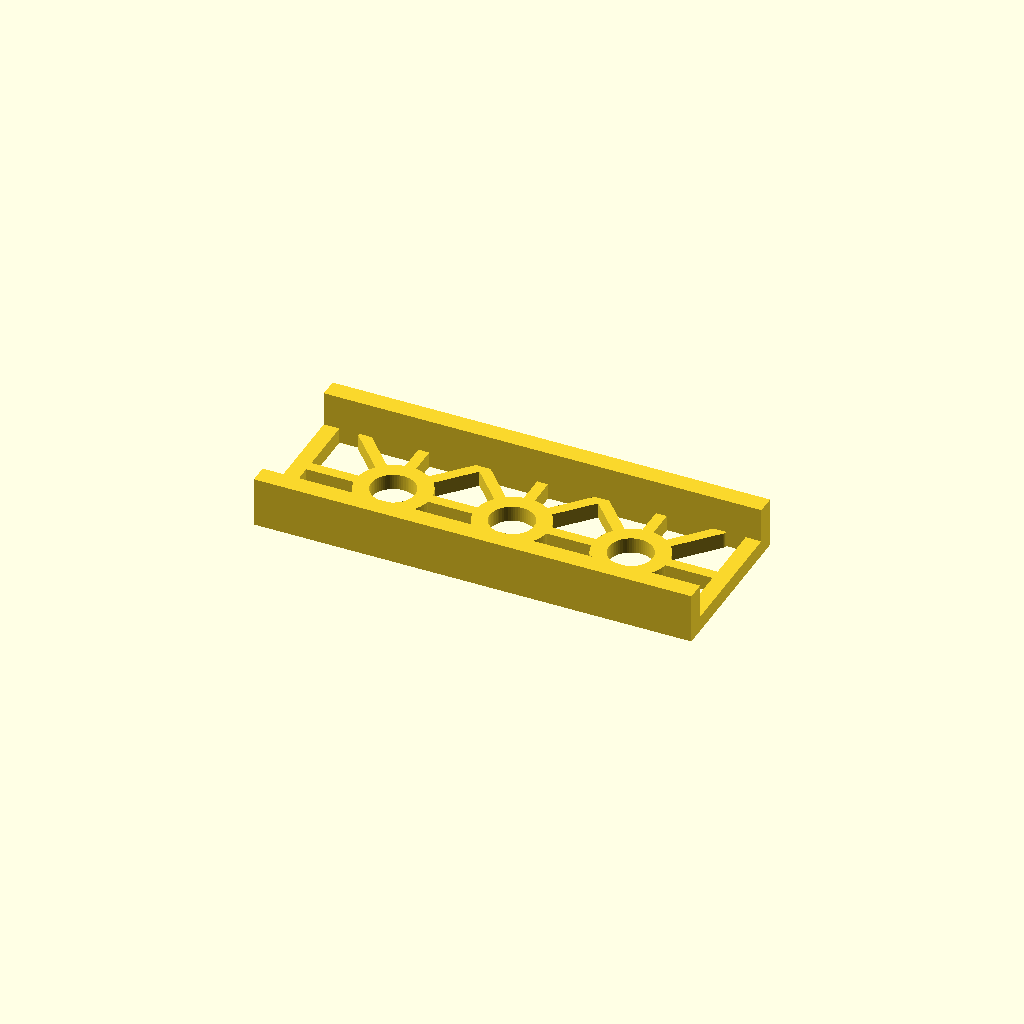
Cell 1: rendered with the file's own defaults.
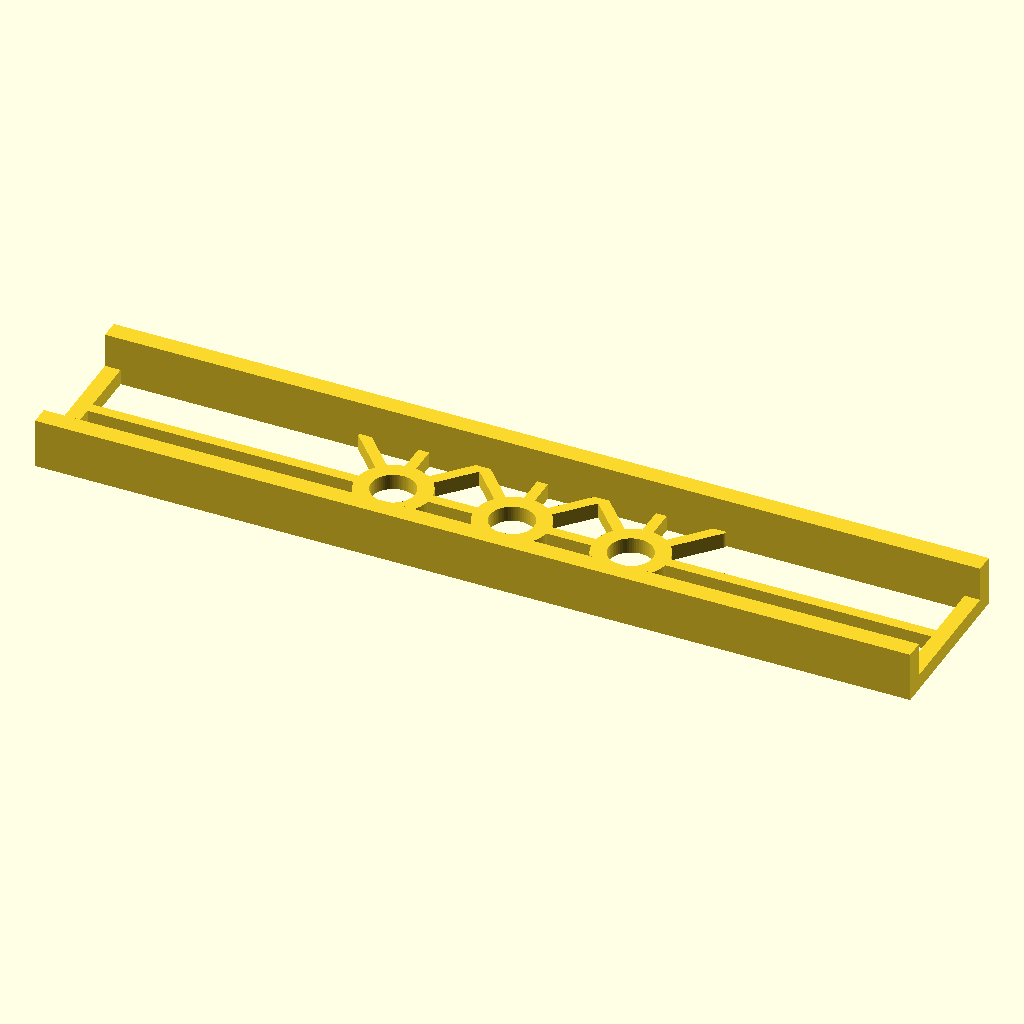
Cell 2: the same model with length = 280.
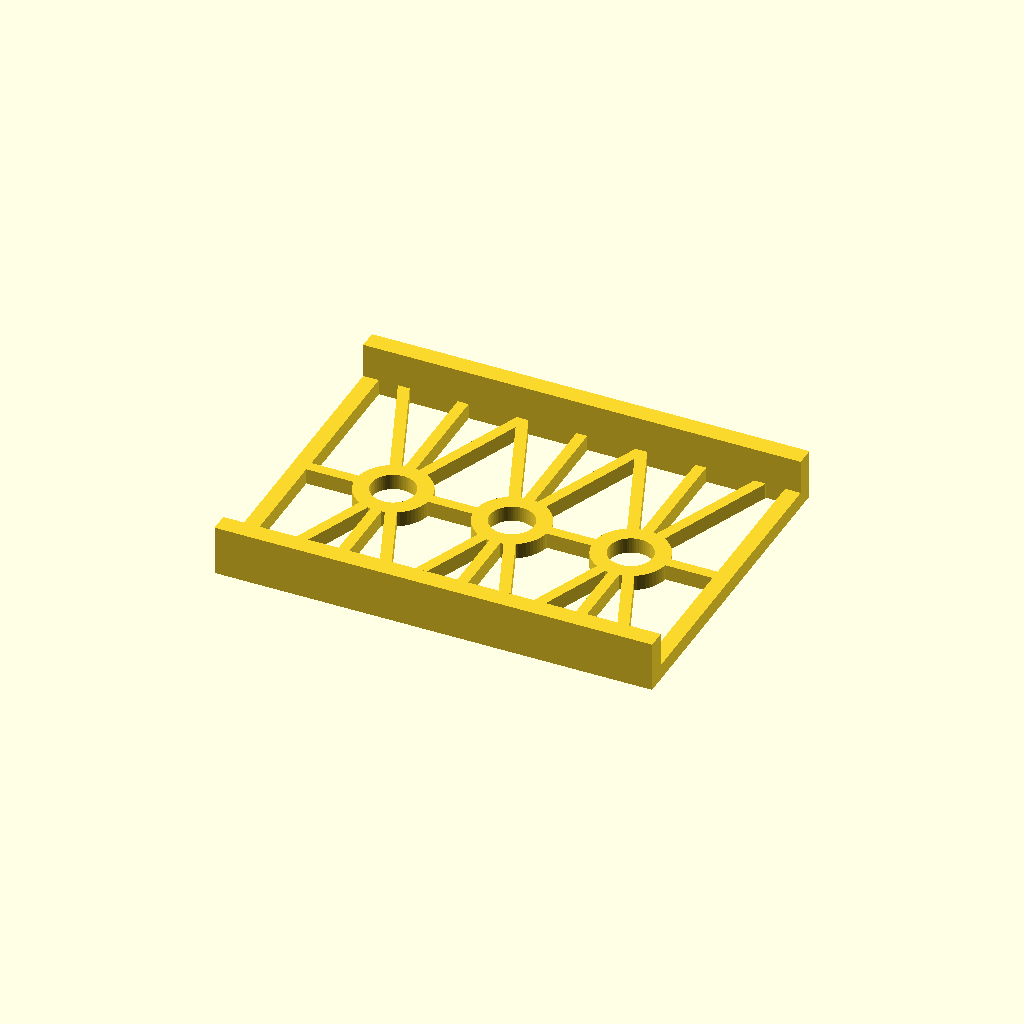
Cell 3: the same model with width = 108.
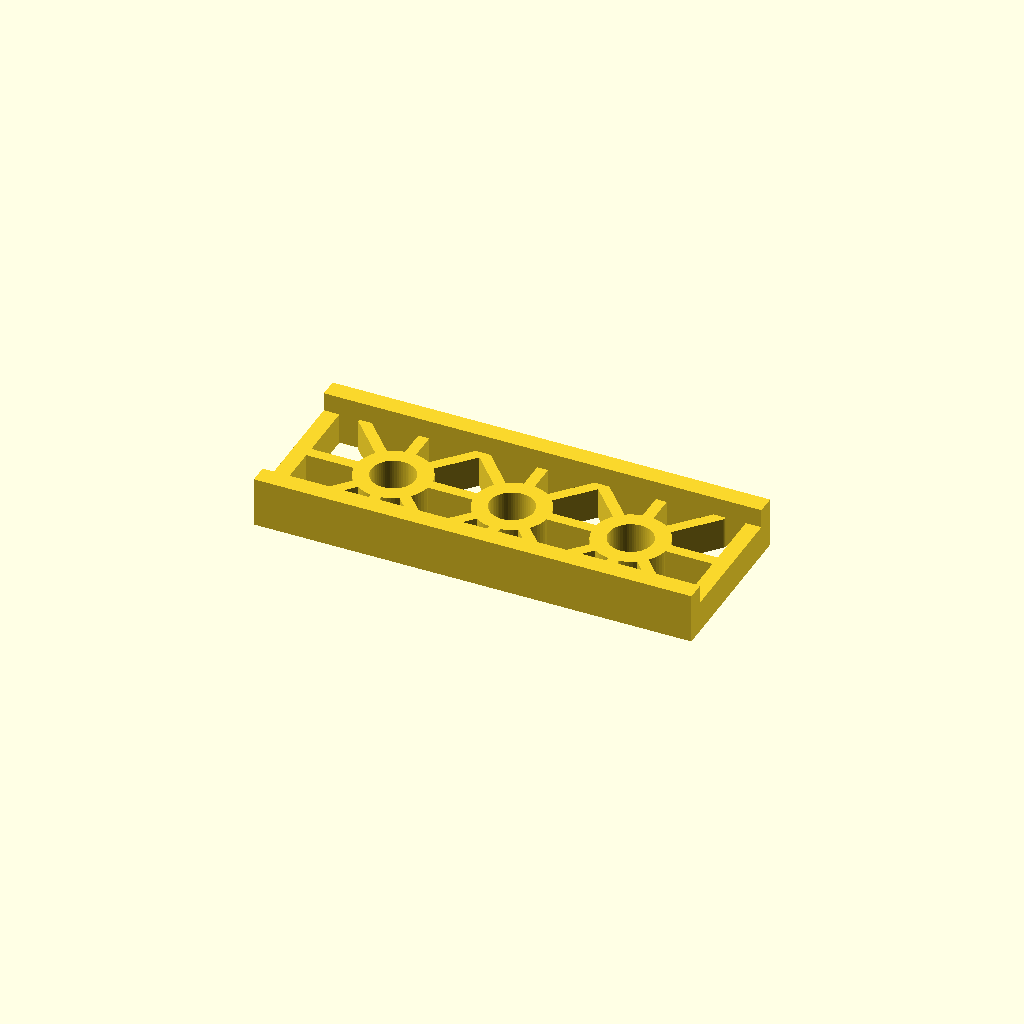
Cell 4: the same model with web_height = 10.
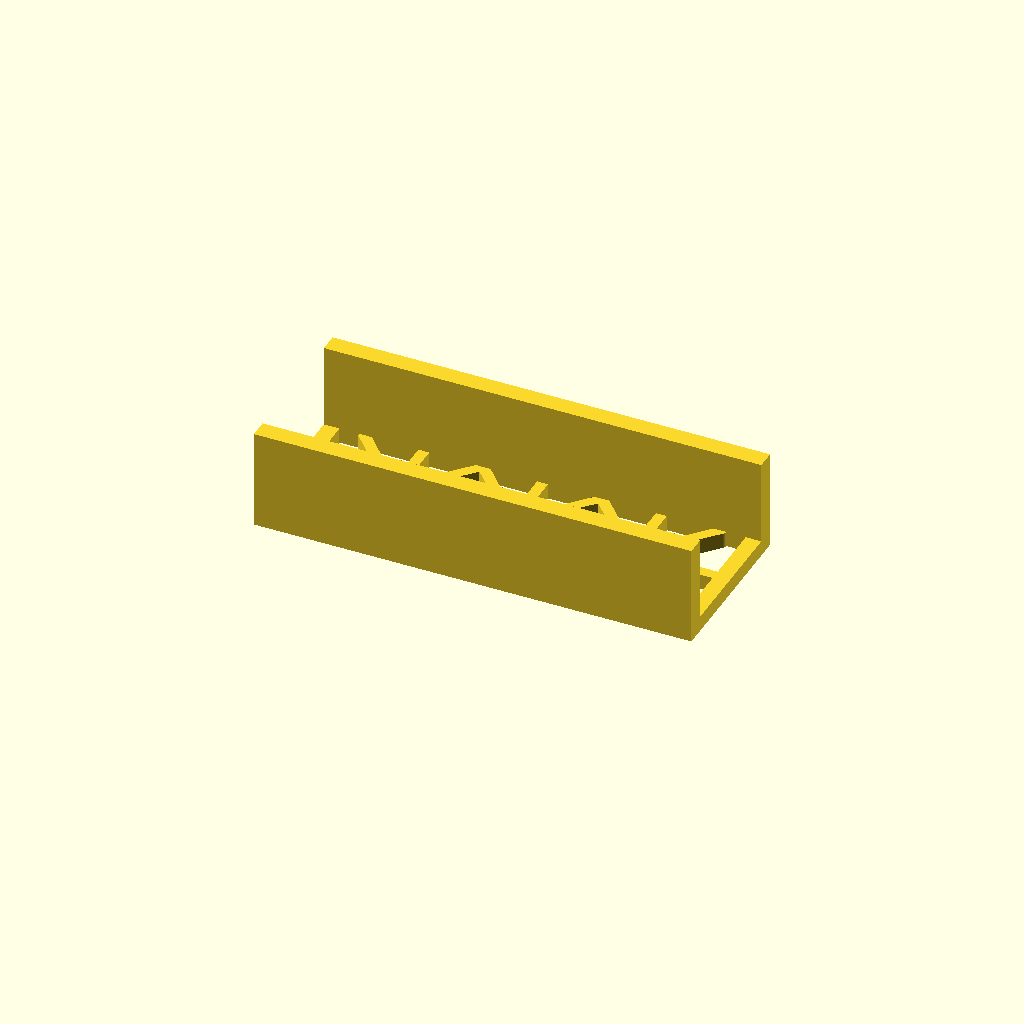
Cell 5: the same model with wall_height = 32.
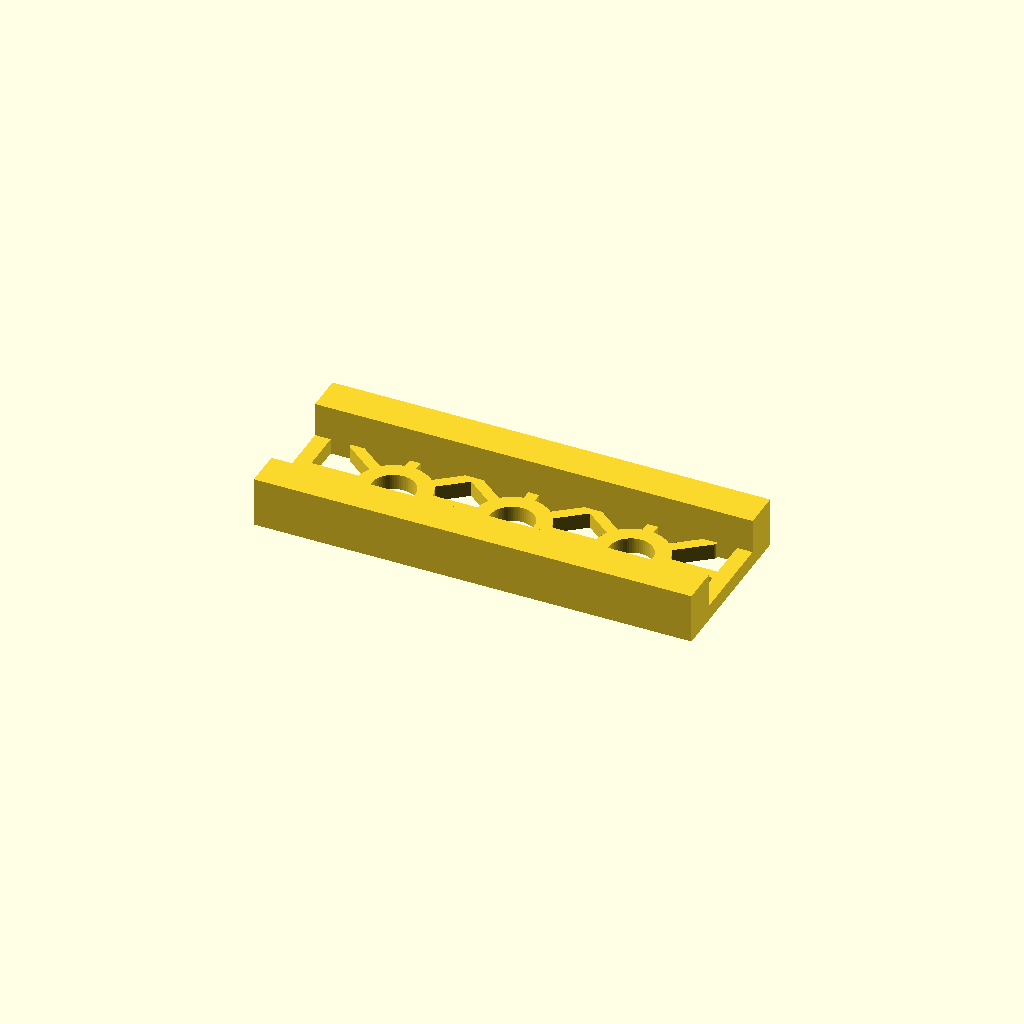
Cell 6: wall_thickness = 12 (everything else at default).
One fixed orthographic camera (rotation 55°, 0°, 25°; colour scheme Cornfield) for every cell.
The OpenSCAD source (projects/P3D-Bench/collaboration/text100/qualitative_materials_v1/assets/ab927f77d6f87a0da898136cabe50e996f9cf0604e5880a58afdeafa74711a1a.scad):
// Parameters
length = 140;             // Overall part length
width = 54;               // Overall part width
web_height = 5;           // Height/thickness of the thin open web
wall_height = 16;         // Total height of the raised side walls
wall_thickness = 6;       // Thickness of the two long side walls
end_rib_thickness = 5;    // Thickness of perimeter ribs at short ends
rib_thickness = 3.5;      // Thickness of internal structural ribs
hole_diameter = 14;       // Diameter of circular through-hole openings
boss_diameter = 24;       // Outer diameter of circular hubs
pitch = 38;               // Spacing between circular hubs
$fn = 64;                 // Arc resolution

inner_width = width - 2 * wall_thickness;
hole_positions = [-pitch, 0, pitch];

// 2D Profile of Open Web Structure
module web_profile() {
    difference() {
        intersection() {
            square([length, inner_width], center = true);
            union() {
                // Short-end perimeter ribs
                translate([-length / 2 + end_rib_thickness / 2, 0])
                    square([end_rib_thickness, inner_width], center = true);
                translate([length / 2 - end_rib_thickness / 2, 0])
                    square([end_rib_thickness, inner_width], center = true);

                // Longitudinal center rib
                square([length, rib_thickness], center = true);

                // Hub bosses and cross ribs
                for (x = hole_positions) {
                    translate([x, 0])
                        circle(d = boss_diameter);
                    translate([x, 0])
                        square([rib_thickness, inner_width], center = true);
                }

                // Internal diagonal truss ribs
                for (x = hole_positions) {
                    for (sy = [-1, 1]) {
                        hull() {
                            translate([x, 0])
                                circle(d = rib_thickness);
                            translate([x - pitch / 2, sy * inner_width / 2])
                                circle(d = rib_thickness);
                        }
                        hull() {
                            translate([x, 0])
                                circle(d = rib_thickness);
                            translate([x + pitch / 2, sy * inner_width / 2])
                                circle(d = rib_thickness);
                        }
                    }
                }
            }
        }

        // Circular voids passing through the hubs
        for (x = hole_positions) {
            translate([x, 0])
                circle(d = hole_diameter);
        }
    }
}

// Raised Solid Side Walls
module side_walls() {
    translate([0, (width - wall_thickness) / 2, wall_height / 2])
        cube([length, wall_thickness, wall_height], center = true);
    translate([0, -(width - wall_thickness) / 2, wall_height / 2])
        cube([length, wall_thickness, wall_height], center = true);
}

// Complete Assembly
union() {
    side_walls();
    linear_extrude(height = web_height)
        web_profile();
}
Customizer parameters (derived from the source; name, type, default, range or options):
length: number, default 140
width: number, default 54
web_height: number, default 5
wall_height: number, default 16
wall_thickness: number, default 6
end_rib_thickness: number, default 5
rib_thickness: number, default 3.5
hole_diameter: number, default 14
boss_diameter: number, default 24
pitch: number, default 38
